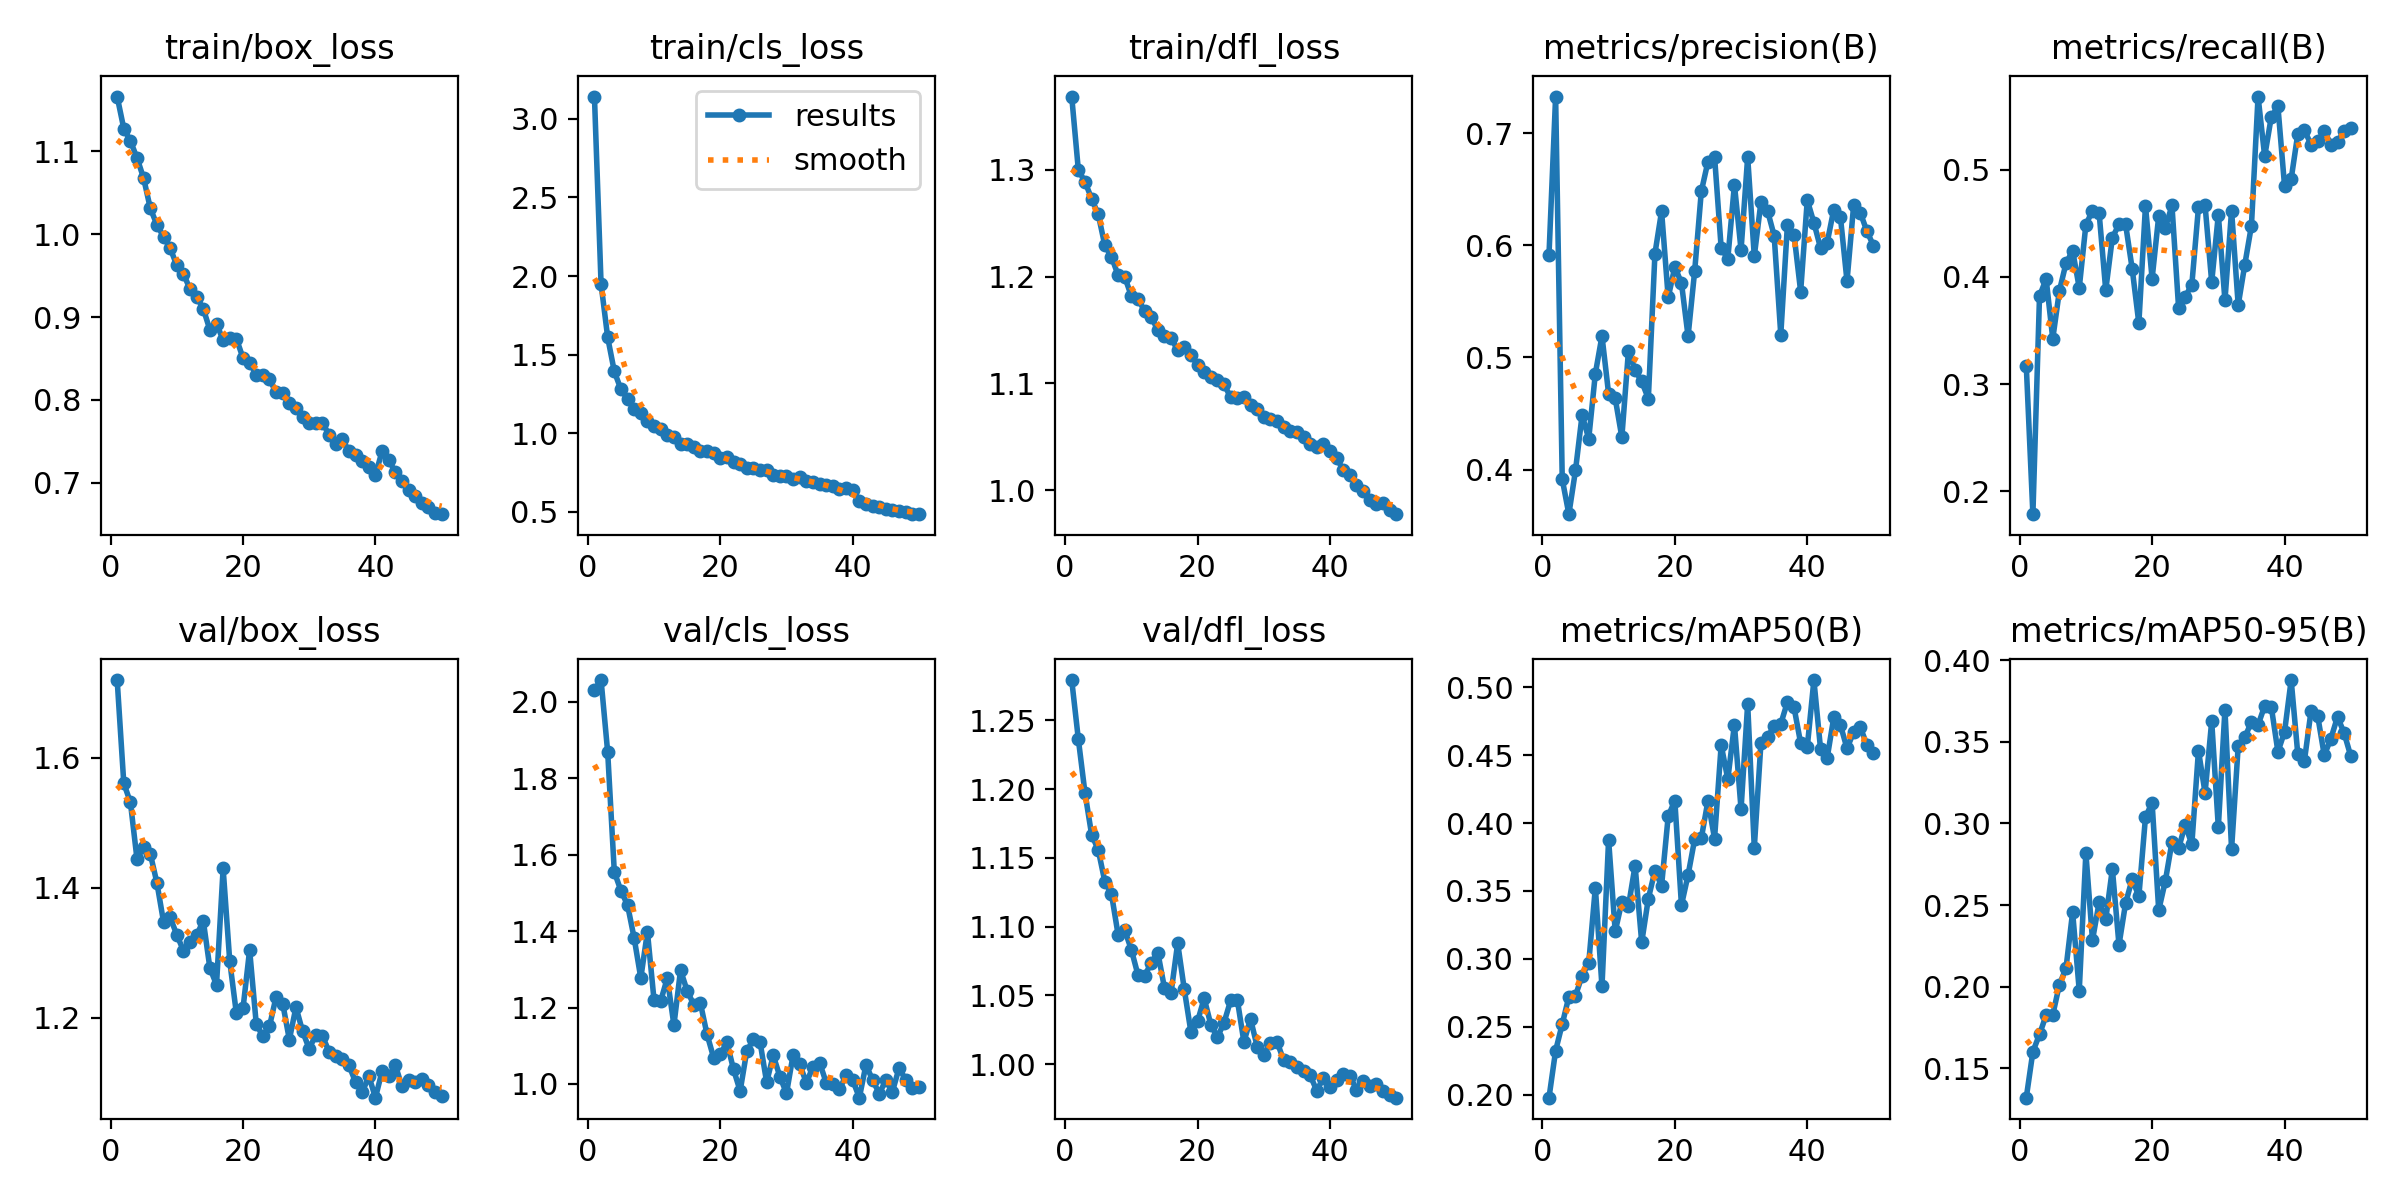

The file beside this chart, header and first rows:
epoch, time, train/box_loss, train/cls_loss, train/dfl_loss, metrics/precision(B), metrics/recall(B), metrics/mAP50(B), metrics/mAP50-95(B), val/box_loss, val/cls_loss, val/dfl_loss, lr/pg0, lr/pg1, lr/pg2
1, 48.55, 1.166, 3.141, 1.369, 0.5915, 0.3172, 0.1979, 0.1319, 1.719, 2.032, 1.279, 0.0002079, 0.0002079, 0.0002079
2, 91, 1.127, 1.949, 1.3, 0.7328, 0.1785, 0.2324, 0.1601, 1.561, 2.057, 1.236, 0.000408, 0.000408, 0.000408
3, 132, 1.112, 1.609, 1.289, 0.3914, 0.382, 0.252, 0.1707, 1.531, 1.868, 1.197, 0.0005999, 0.0005999, 0.0005999
4, 170.9, 1.092, 1.393, 1.273, 0.3602, 0.3982, 0.2722, 0.1825, 1.444, 1.555, 1.167, 0.0005879, 0.0005879, 0.0005879
5, 212.5, 1.067, 1.279, 1.258, 0.3991, 0.3422, 0.2729, 0.1827, 1.463, 1.506, 1.156, 0.0005755, 0.0005755, 0.0005755
6, 253.4, 1.031, 1.218, 1.229, 0.4487, 0.3869, 0.2877, 0.2012, 1.452, 1.468, 1.133, 0.0005631, 0.0005631, 0.0005631
7, 292.7, 1.011, 1.156, 1.218, 0.4274, 0.4128, 0.2969, 0.2113, 1.408, 1.382, 1.124, 0.0005508, 0.0005508, 0.0005508
8, 334.5, 0.9969, 1.127, 1.201, 0.4856, 0.4245, 0.3525, 0.2457, 1.348, 1.277, 1.094, 0.0005384, 0.0005384, 0.0005384
9, 376.2, 0.9831, 1.079, 1.2, 0.5191, 0.3898, 0.2797, 0.1975, 1.355, 1.398, 1.097, 0.000526, 0.000526, 0.000526
10, 415.6, 0.9625, 1.046, 1.182, 0.4677, 0.4486, 0.3877, 0.2818, 1.328, 1.219, 1.083, 0.0005136, 0.0005136, 0.0005136
11, 457.2, 0.9523, 1.027, 1.179, 0.4634, 0.462, 0.3202, 0.2285, 1.303, 1.217, 1.065, 0.0005012, 0.0005012, 0.0005012
12, 498.2, 0.9337, 0.9869, 1.168, 0.4288, 0.4597, 0.3421, 0.2516, 1.317, 1.277, 1.064, 0.0004889, 0.0004889, 0.0004889
13, 537.6, 0.9243, 0.9741, 1.162, 0.5061, 0.3876, 0.3389, 0.2412, 1.327, 1.154, 1.074, 0.0004765, 0.0004765, 0.0004765
14, 578.8, 0.9101, 0.933, 1.15, 0.4887, 0.4366, 0.3687, 0.2722, 1.35, 1.298, 1.081, 0.0004641, 0.0004641, 0.0004641
15, 620.2, 0.8845, 0.9297, 1.145, 0.4786, 0.4491, 0.3122, 0.2256, 1.277, 1.244, 1.056, 0.0004518, 0.0004518, 0.0004518
16, 659.5, 0.8922, 0.9134, 1.143, 0.4632, 0.449, 0.3443, 0.2512, 1.251, 1.207, 1.052, 0.0004394, 0.0004394, 0.0004394
17, 700.3, 0.872, 0.8873, 1.131, 0.5927, 0.4074, 0.365, 0.266, 1.43, 1.211, 1.088, 0.000427, 0.000427, 0.000427
18, 741.5, 0.8748, 0.8858, 1.134, 0.6304, 0.3567, 0.3539, 0.2553, 1.287, 1.13, 1.054, 0.0004146, 0.0004146, 0.0004146
19, 782.1, 0.874, 0.8752, 1.127, 0.5536, 0.4664, 0.405, 0.3038, 1.207, 1.068, 1.023, 0.0004022, 0.0004022, 0.0004022
20, 823.9, 0.8506, 0.8438, 1.117, 0.5808, 0.3983, 0.4166, 0.3128, 1.214, 1.078, 1.031, 0.0003899, 0.0003899, 0.0003899
21, 865, 0.8449, 0.8459, 1.111, 0.5665, 0.4568, 0.3396, 0.2468, 1.305, 1.109, 1.048, 0.0003775, 0.0003775, 0.0003775
22, 904.3, 0.8305, 0.8187, 1.106, 0.5189, 0.4458, 0.3617, 0.2647, 1.191, 1.038, 1.029, 0.0003651, 0.0003651, 0.0003651
23, 945.9, 0.8302, 0.8024, 1.103, 0.5772, 0.4667, 0.3881, 0.2886, 1.172, 0.9814, 1.019, 0.0003527, 0.0003527, 0.0003527
24, 987.6, 0.8248, 0.7775, 1.099, 0.6482, 0.3712, 0.3888, 0.2847, 1.187, 1.086, 1.03, 0.0003404, 0.0003404, 0.0003404
25, 1027, 0.8091, 0.7796, 1.087, 0.6746, 0.3815, 0.4163, 0.2992, 1.232, 1.116, 1.046, 0.000328, 0.000328, 0.000328
26, 1069, 0.808, 0.7635, 1.086, 0.6792, 0.3927, 0.3886, 0.2872, 1.222, 1.11, 1.047, 0.0003156, 0.0003156, 0.0003156
27, 1110, 0.7963, 0.7677, 1.087, 0.5976, 0.4649, 0.4575, 0.3446, 1.167, 1.005, 1.016, 0.0003033, 0.0003033, 0.0003033
28, 1150, 0.79, 0.7349, 1.08, 0.588, 0.4667, 0.4323, 0.3187, 1.217, 1.075, 1.033, 0.0002909, 0.0002909, 0.0002909
29, 1191, 0.7799, 0.7286, 1.076, 0.6542, 0.3951, 0.4725, 0.3627, 1.179, 1.019, 1.013, 0.0002785, 0.0002785, 0.0002785
30, 1233, 0.7719, 0.726, 1.069, 0.5959, 0.4581, 0.4102, 0.2977, 1.152, 0.9754, 1.007, 0.0002661, 0.0002661, 0.0002661
31, 1272, 0.772, 0.7118, 1.066, 0.6788, 0.378, 0.4877, 0.3698, 1.174, 1.076, 1.016, 0.0002538, 0.0002538, 0.0002538
32, 1314, 0.7723, 0.7233, 1.065, 0.5903, 0.462, 0.3818, 0.2842, 1.172, 1.051, 1.016, 0.0002414, 0.0002414, 0.0002414
33, 1355, 0.7582, 0.6973, 1.059, 0.6385, 0.3737, 0.4586, 0.3473, 1.148, 1.003, 1.003, 0.000229, 0.000229, 0.000229
34, 1397, 0.7468, 0.6916, 1.056, 0.6308, 0.4115, 0.4631, 0.3527, 1.141, 1.045, 1.001, 0.0002166, 0.0002166, 0.0002166
35, 1436, 0.7525, 0.6792, 1.054, 0.6087, 0.4478, 0.4715, 0.3623, 1.137, 1.056, 0.9977, 0.0002043, 0.0002043, 0.0002043
36, 1477, 0.7385, 0.668, 1.05, 0.5204, 0.5684, 0.473, 0.3604, 1.127, 1.003, 0.9953, 0.0001919, 0.0001919, 0.0001919
37, 1518, 0.7336, 0.6624, 1.043, 0.6183, 0.5126, 0.489, 0.372, 1.101, 1, 0.9919, 0.0001795, 0.0001795, 0.0001795
38, 1558, 0.7259, 0.6482, 1.04, 0.6096, 0.5495, 0.4852, 0.3714, 1.085, 0.986, 0.9808, 0.0001671, 0.0001671, 0.0001671
39, 1600, 0.7198, 0.6539, 1.043, 0.5588, 0.5591, 0.4587, 0.3439, 1.111, 1.022, 0.99, 0.0001547, 0.0001547, 0.0001547
40, 1640, 0.7098, 0.6404, 1.037, 0.6404, 0.485, 0.456, 0.3561, 1.077, 1.01, 0.9835, 0.0001424, 0.0001424, 0.0001424
41, 1681, 0.7381, 0.5698, 1.03, 0.6202, 0.4914, 0.5052, 0.3878, 1.118, 0.964, 0.9883, 0.00013, 0.00013, 0.00013
42, 1721, 0.7273, 0.5518, 1.019, 0.5977, 0.5335, 0.4547, 0.3425, 1.11, 1.05, 0.9926, 0.0001176, 0.0001176, 0.0001176
43, 1760, 0.7134, 0.5402, 1.014, 0.6023, 0.5372, 0.4477, 0.3384, 1.127, 1.01, 0.9917, 0.0001052, 0.0001052, 0.0001052
44, 1799, 0.7022, 0.5331, 1.005, 0.632, 0.5234, 0.4777, 0.3689, 1.095, 0.9749, 0.9814, 9.2875e-05, 9.2875e-05, 9.2875e-05
45, 1839, 0.6914, 0.5182, 0.9995, 0.6256, 0.5265, 0.4723, 0.366, 1.104, 1.009, 0.9874, 8.05e-05, 8.05e-05, 8.05e-05
46, 1880, 0.6848, 0.5105, 0.9911, 0.5681, 0.5366, 0.4549, 0.3417, 1.102, 0.9801, 0.9842, 6.8125e-05, 6.8125e-05, 6.8125e-05
47, 1919, 0.6759, 0.5067, 0.9865, 0.6356, 0.5235, 0.4669, 0.352, 1.106, 1.042, 0.9852, 5.575e-05, 5.575e-05, 5.575e-05
48, 1959, 0.6714, 0.4993, 0.9881, 0.6293, 0.5258, 0.4706, 0.3653, 1.097, 1.01, 0.9802, 4.3375e-05, 4.3375e-05, 4.3375e-05
49, 1999, 0.6639, 0.4862, 0.9814, 0.6127, 0.5363, 0.4576, 0.3553, 1.087, 0.9904, 0.9775, 3.1e-05, 3.1e-05, 3.1e-05
50, 2039, 0.6623, 0.4851, 0.9774, 0.5997, 0.5393, 0.4516, 0.3412, 1.08, 0.9922, 0.9756, 1.8625e-05, 1.8625e-05, 1.8625e-05
